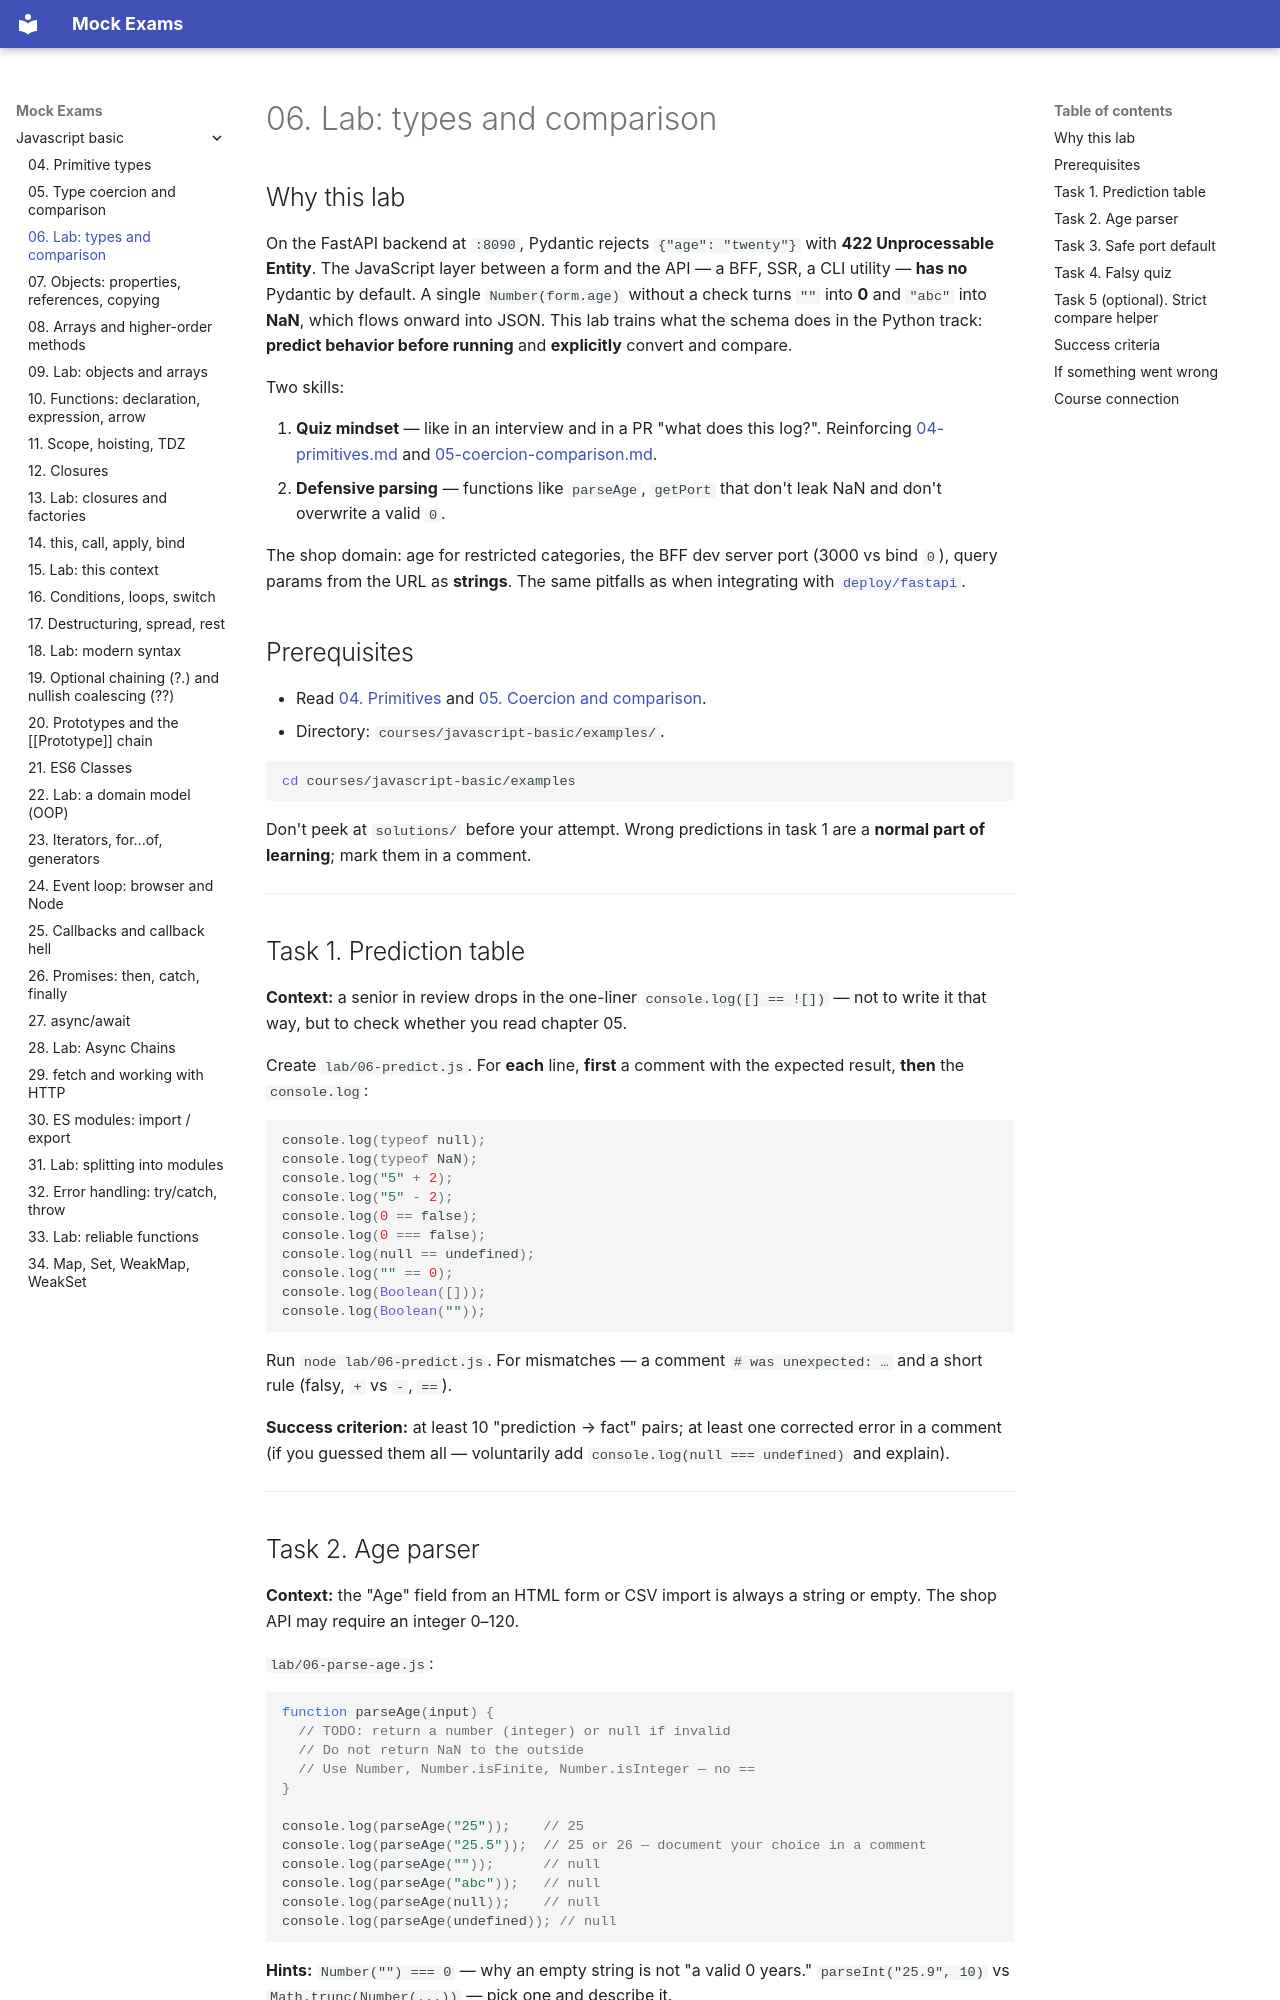

repository: FedorArbuzov/mock-exams · page: javascript-basic/06-lab-types/index.html · generator: mkdocs

# 06. Lab: types and comparison

## Why this lab

On the FastAPI backend at `:8090`, Pydantic rejects `{"age": "twenty"}` with **422 Unprocessable Entity**. The JavaScript layer between a form and the API — a BFF, SSR, a CLI utility — **has no** Pydantic by default. A single `Number(form.age)` without a check turns `""` into **0** and `"abc"` into **NaN**, which flows onward into JSON. This lab trains what the schema does in the Python track: **predict behavior before running** and **explicitly** convert and compare.

Two skills:

1. **Quiz mindset** — like in an interview and in a PR "what does this log?". Reinforcing [04-primitives.md](04-primitives.md) and [05-coercion-comparison.md](05-coercion-comparison.md).
2. **Defensive parsing** — functions like `parseAge`, `getPort` that don't leak NaN and don't overwrite a valid `0`.

The shop domain: age for restricted categories, the BFF dev server port (3000 vs bind `0`), query params from the URL as **strings**. The same pitfalls as when integrating with [`deploy/fastapi`](../../deploy/fastapi/README.md).

## Prerequisites

- Read [04. Primitives](04-primitives.md) and [05. Coercion and comparison](05-coercion-comparison.md).
- Directory: `courses/javascript-basic/examples/`.

```bash
cd courses/javascript-basic/examples
```

Don't peek at `solutions/` before your attempt. Wrong predictions in task 1 are a **normal part of learning**; mark them in a comment.

---

## Task 1. Prediction table

**Context:** a senior in review drops in the one-liner `console.log([] == ![])` — not to write it that way, but to check whether you read chapter 05.

Create `lab/06-predict.js`. For **each** line, **first** a comment with the expected result, **then** the `console.log`:

```javascript
console.log(typeof null);
console.log(typeof NaN);
console.log("5" + 2);
console.log("5" - 2);
console.log(0 == false);
console.log(0 === false);
console.log(null == undefined);
console.log("" == 0);
console.log(Boolean([]));
console.log(Boolean(""));
```

Run `node lab/06-predict.js`. For mismatches — a comment `# was unexpected: …` and a short rule (falsy, `+` vs `-`, `==`).

**Success criterion:** at least 10 "prediction → fact" pairs; at least one corrected error in a comment (if you guessed them all — voluntarily add `console.log(null === undefined)` and explain).

---
